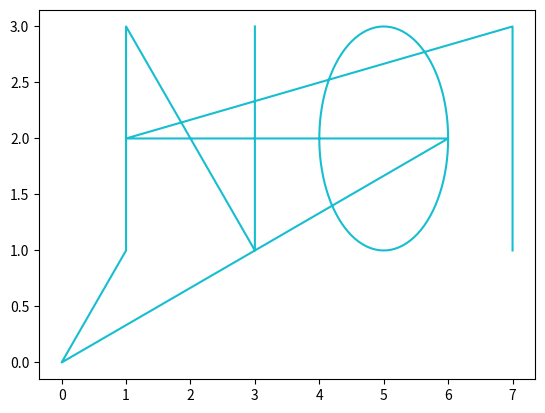

Generate this figure with matplotlib:
import numpy as np
import matplotlib.pyplot as plt 

phi = np.linspace(0, 2*np.pi, 100) #hoek
#c1= np.cos(phi) + 5
#c2= np.sin(phi) + 2

c3 = np.zeros([100,1])
c4 = np.zeros([100,1])
x = np.zeros([109,1])
y = np.zeros([109,1])

x[0] = 7
x[1] = 7
x[2] = 1 
x[3] = 3
x[105] = 1
x[106] = 1
x[107] = 3
x[108] = 3

y[0] = 1
y[1] = 3
y[2] = 2
y[3] = 2
y[105] = 1
y[106] = 3
y[107] = 1
y[108] = 3

for i in range(100):
    c3[i] = [np.cos(phi[i]) +5] 
    c4[i] = [np.sin(phi[i]) +2] 

    x[i+4] = c3[i]
    y[i+4] = c4[i]



for j in range(109):
    print(x[j], y[j])
    plt.plot(x[j], y[j])
    
#x = np.array([[7],[7],[1],[3],[1],[1],[3],[3]])
#y = np.array([[1],[3],[2],[2],[1],[3],[1],[3]])




print(x, y)

HOI= plt.plot(x,y)
plt.show()
